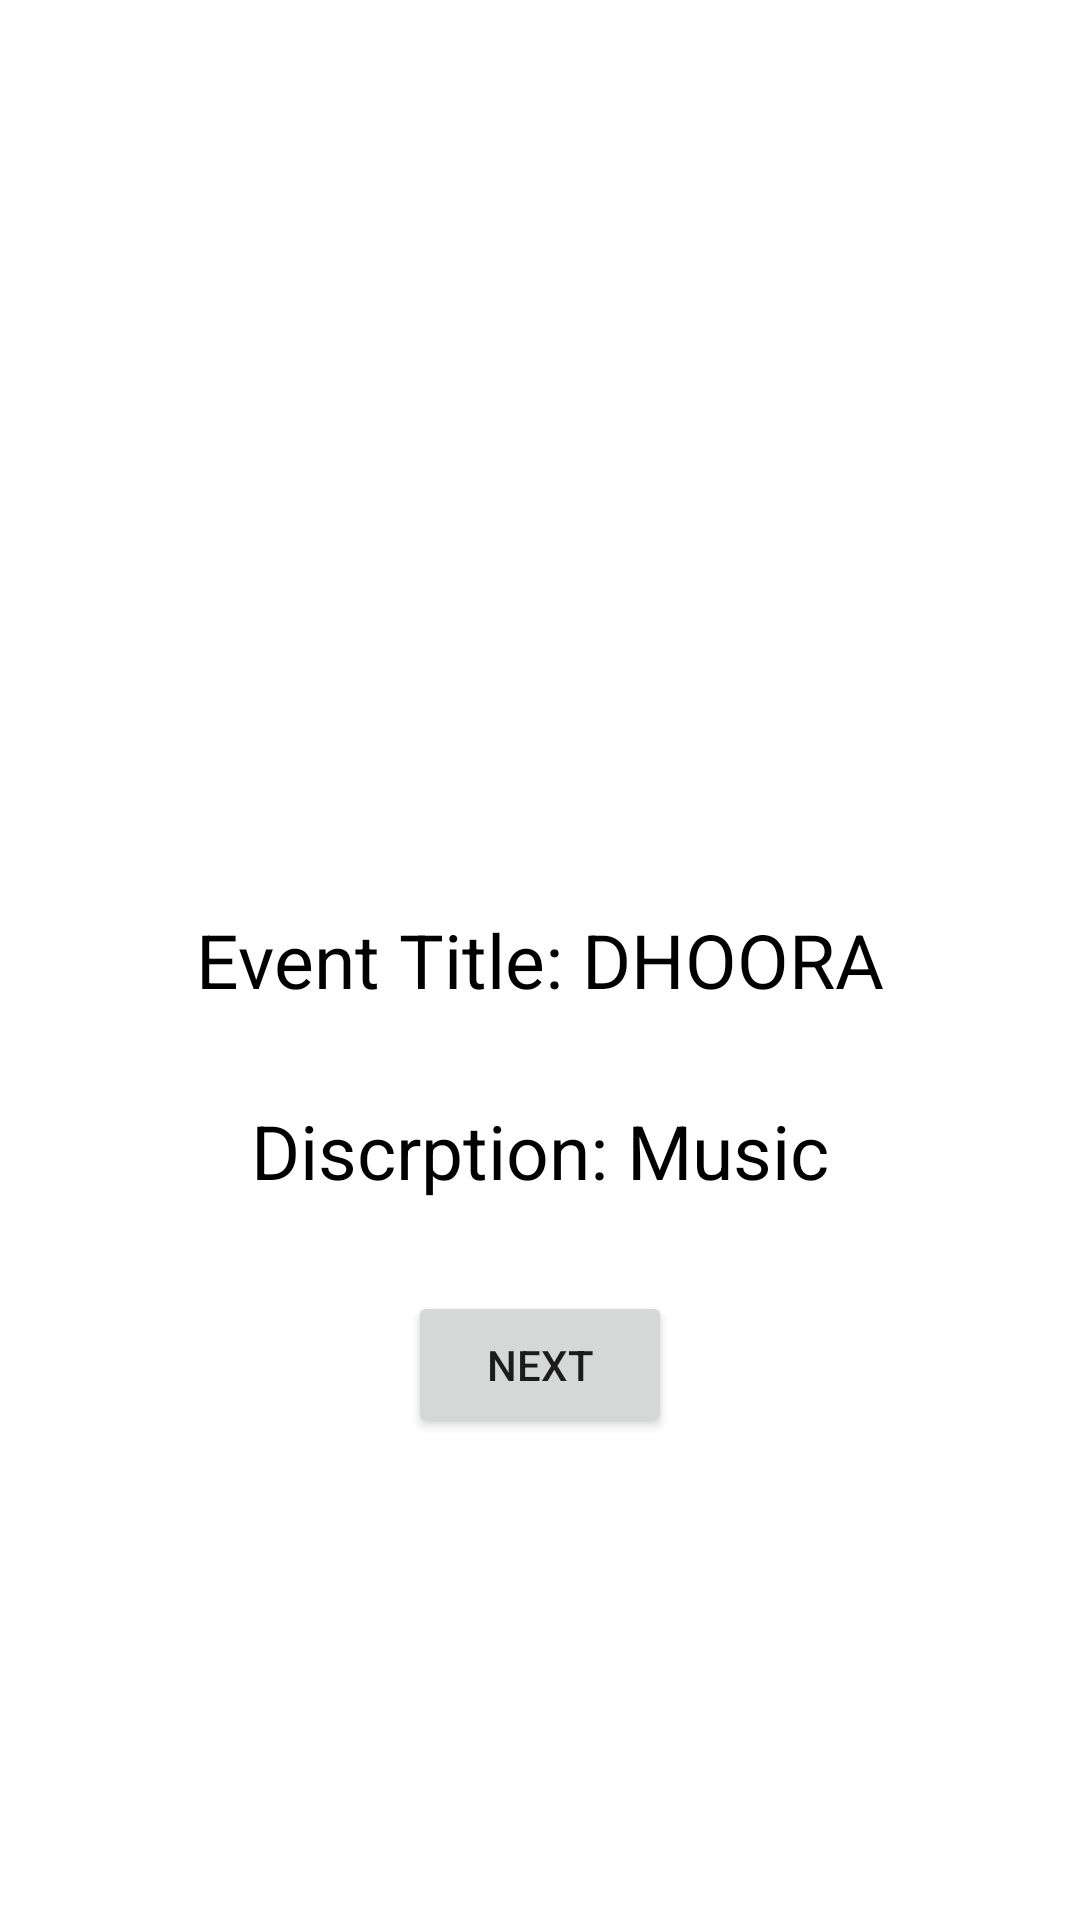

This screen was rendered from an Android layout file. Write that file and the resources it references.
<!-- AndroidManifest.xml: application theme Theme.FragmentEvents -->
<!-- res/layout/fragment_event_detail.xml -->
<?xml version="1.0" encoding="utf-8"?>
<RelativeLayout xmlns:android="http://schemas.android.com/apk/res/android"
    xmlns:tools="http://schemas.android.com/tools"
    android:layout_width="match_parent"
    android:layout_height="match_parent"
    tools:context=".EventDetailFragment">

    <TextView
        android:id="@+id/ettitle"
        android:layout_width="wrap_content"
        android:layout_height="wrap_content"
        android:text="Event Title: DHOORA"
        android:layout_centerInParent="true"
        android:textSize="25sp"
        android:textColor="@color/black"/>
    <TextView
        android:id="@+id/etDisc"
        android:layout_width="wrap_content"
        android:layout_height="wrap_content"
        android:text="Discrption: Music"
        android:layout_marginTop="30dp"
        android:layout_centerInParent="true"
        android:textSize="25sp"
        android:textColor="@color/black"
        android:layout_below="@+id/ettitle"/>
    <Button
        android:id="@+id/btnNext"
        android:layout_width="wrap_content"
        android:layout_height="wrap_content"
        android:text="NEXT"
        android:layout_below="@+id/etDisc"
        android:layout_centerInParent="true"
        android:layout_marginTop="30dp"
        android:padding="15dp"/>

</RelativeLayout>
<!-- resources referenced by this layout -->
<resources>
  <style name="Theme.FragmentEvents" parent="Theme.MaterialComponents.DayNight.DarkActionBar">
          
          <item name="colorPrimary">@color/purple_500</item>
          <item name="colorPrimaryVariant">@color/purple_700</item>
          <item name="colorOnPrimary">@color/white</item>
          
          <item name="colorSecondary">@color/teal_200</item>
          <item name="colorSecondaryVariant">@color/teal_700</item>
          <item name="colorOnSecondary">@color/black</item>
          
          <item name="android:statusBarColor" tools:targetApi="l">?attr/colorPrimaryVariant</item>
          
      </style>
  <!-- not gathered from this repository: default colours our renderer supplied (Android Studio template values) -->
  <color name="purple_500">#FF6200EE</color>
  <color name="purple_700">#FF3700B3</color>
  <color name="teal_200">#FF03DAC5</color>
  <color name="teal_700">#FF018786</color>
  <color name="black">#FF000000</color>
  <color name="white">#FFFFFFFF</color>
</resources>
